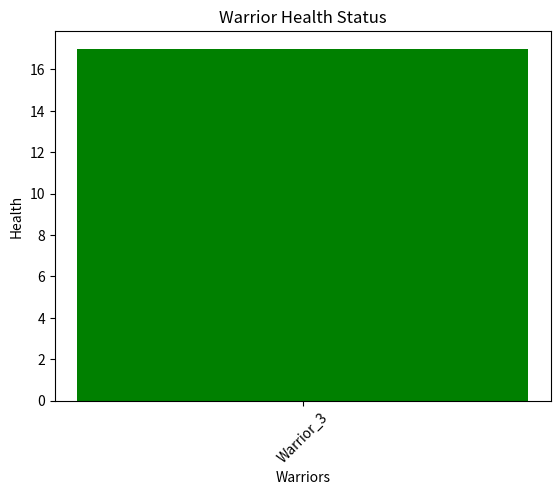

This figure's Python source:
import random
import numpy as np
import matplotlib.pyplot as plt

class CyberWarrior:
    def __init__(self, name, attack_power, defense_power):
        self.name = name
        self.attack_power = attack_power
        self.defense_power = defense_power
        self.health = 100

    def attack(self, target):
        damage = self.attack_power - target.defense_power
        if damage > 0:
            target.health -= damage
        return damage

    def is_alive(self):
        return self.health > 0

    def __str__(self):
        return f"{self.name}: Health={self.health}, Attack={self.attack_power}, Defense={self.defense_power}"

class Simulation:
    def __init__(self):
        self.warriors = []

    def add_warrior(self, warrior):
        self.warriors.append(warrior)

    def run(self):
        while len(self.warriors) > 1:
            attacker = random.choice(self.warriors)
            target = random.choice([w for w in self.warriors if w != attacker])

            damage = attacker.attack(target)
            print(f"{attacker.name} attacks {target.name} for {damage} damage.")

            if not target.is_alive():
                print(f"{target.name} has been defeated!")
                self.warriors.remove(target)

        winner = self.warriors[0]
        print(f"The winner is {winner.name} with {winner.health} health remaining!")

def create_warriors(num_warriors):
    warriors = []
    for i in range(num_warriors):
        name = f"Warrior_{i+1}"
        attack_power = random.randint(10, 30)
        defense_power = random.randint(5, 15)
        warrior = CyberWarrior(name, attack_power, defense_power)
        warriors.append(warrior)
    return warriors

def plot_health(warriors):
    names = [w.name for w in warriors]
    health = [w.health for w in warriors]
    plt.bar(names, health, color='green')
    plt.xlabel('Warriors')
    plt.ylabel('Health')
    plt.title('Warrior Health Status')
    plt.xticks(rotation=45)
    plt.show()

def main():
    num_warriors = 5
    warriors = create_warriors(num_warriors)
    simulation = Simulation()

    for warrior in warriors:
        simulation.add_warrior(warrior)
    
    print("Starting Cyber Warfare Simulation!\n")
    simulation.run()
    plot_health(simulation.warriors)

if __name__ == "__main__":
    main()